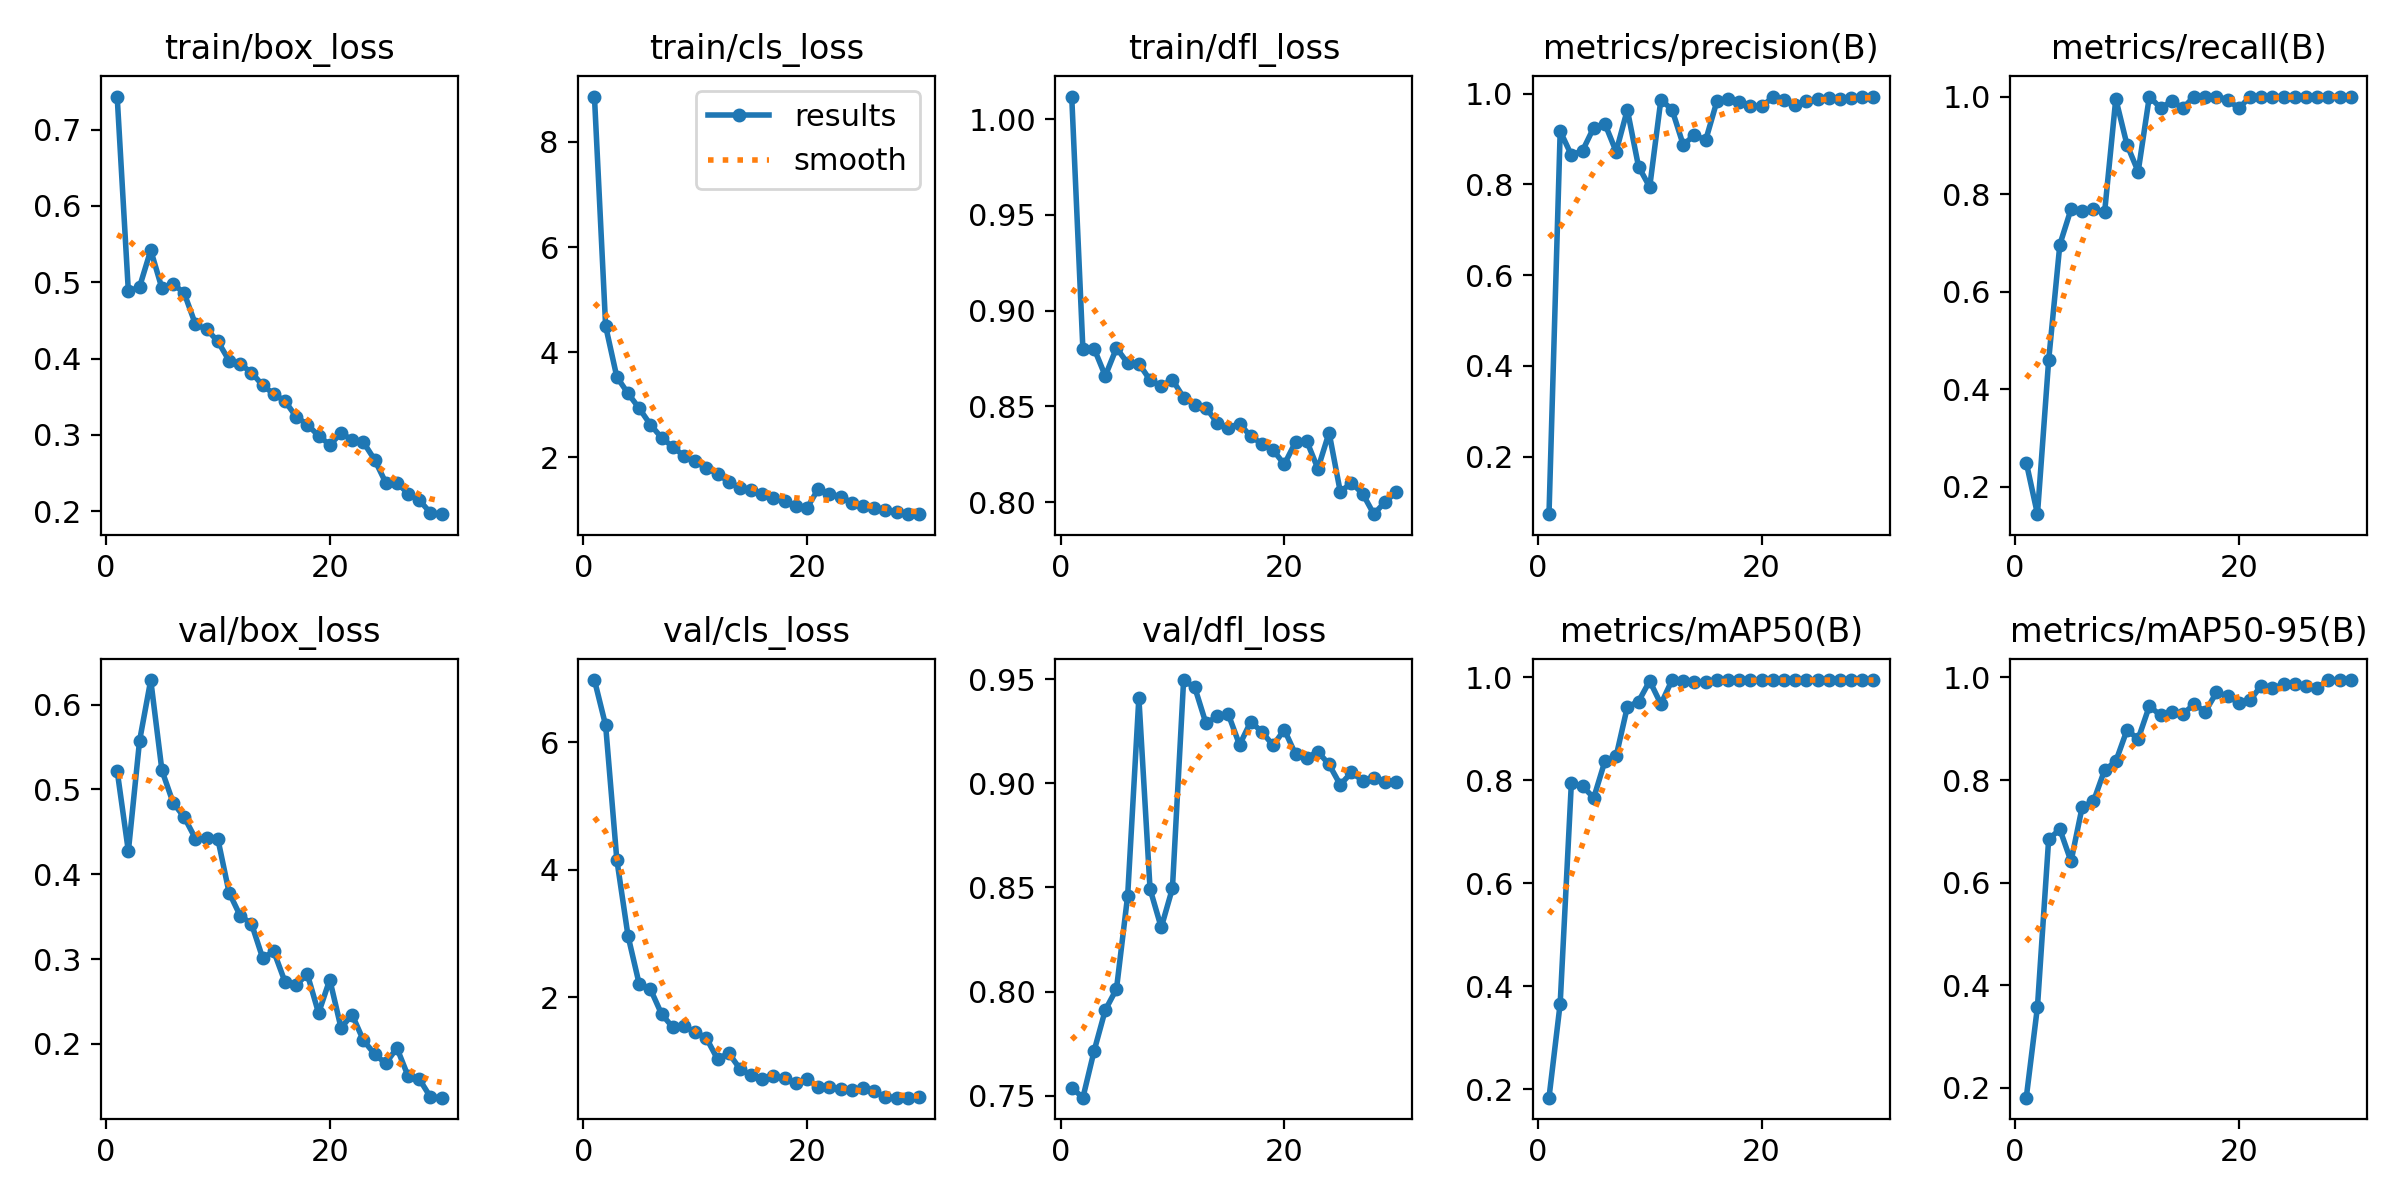

The file beside this chart, header and first rows:
epoch, time, train/box_loss, train/cls_loss, train/dfl_loss, metrics/precision(B), metrics/recall(B), metrics/mAP50(B), metrics/mAP50-95(B), val/box_loss, val/cls_loss, val/dfl_loss, lr/pg0, lr/pg1, lr/pg2
1, 20.64, 0.7435, 8.865, 1.012, 0.07287, 0.25, 0.1835, 0.1811, 0.5219, 6.974, 0.7539, 0.0757, 0.0027, 0.0027
2, 42.8, 0.488, 4.494, 0.8798, 0.9175, 0.1441, 0.3664, 0.3582, 0.4272, 6.263, 0.7491, 0.05032, 0.005319, 0.005319
3, 64.41, 0.4938, 3.527, 0.8802, 0.8647, 0.4593, 0.7954, 0.6844, 0.5572, 4.157, 0.7715, 0.02475, 0.007752, 0.007752
4, 86.79, 0.5421, 3.214, 0.866, 0.8744, 0.6966, 0.7886, 0.7042, 0.6289, 2.962, 0.7912, 0.00901, 0.00901, 0.00901
5, 108.4, 0.4921, 2.93, 0.8805, 0.9255, 0.7692, 0.7661, 0.6417, 0.5224, 2.206, 0.8013, 0.00868, 0.00868, 0.00868
6, 129.6, 0.4982, 2.619, 0.8726, 0.9336, 0.7663, 0.8377, 0.748, 0.4843, 2.128, 0.8461, 0.00835, 0.00835, 0.00835
7, 151.1, 0.4854, 2.371, 0.8724, 0.8722, 0.7692, 0.8469, 0.7584, 0.4671, 1.736, 0.941, 0.00802, 0.00802, 0.00802
8, 172.3, 0.4446, 2.195, 0.8638, 0.9647, 0.7627, 0.9428, 0.8195, 0.442, 1.529, 0.8493, 0.00769, 0.00769, 0.00769
9, 193.2, 0.4382, 2.024, 0.8607, 0.8394, 0.9953, 0.9533, 0.8364, 0.4422, 1.543, 0.8308, 0.00736, 0.00736, 0.00736
10, 214.4, 0.4225, 1.917, 0.8639, 0.7944, 0.9012, 0.9933, 0.8976, 0.4415, 1.455, 0.8496, 0.00703, 0.00703, 0.00703
11, 235.6, 0.3973, 1.792, 0.8547, 0.9871, 0.8461, 0.9484, 0.8802, 0.3785, 1.359, 0.9495, 0.0067, 0.0067, 0.0067
12, 256.5, 0.3926, 1.681, 0.851, 0.9647, 1, 0.995, 0.9444, 0.3509, 1.029, 0.946, 0.00637, 0.00637, 0.00637
13, 276.5, 0.3816, 1.533, 0.8493, 0.8869, 0.9766, 0.9938, 0.9262, 0.3419, 1.124, 0.9287, 0.00604, 0.00604, 0.00604
14, 295.6, 0.3649, 1.419, 0.8414, 0.9094, 0.9903, 0.991, 0.9318, 0.3014, 0.8776, 0.9321, 0.00571, 0.00571, 0.00571
15, 314, 0.3535, 1.383, 0.8388, 0.8972, 0.9763, 0.991, 0.9289, 0.309, 0.776, 0.933, 0.00538, 0.00538, 0.00538
16, 331.7, 0.3441, 1.302, 0.8411, 0.9829, 1, 0.995, 0.9478, 0.2732, 0.7183, 0.9184, 0.00505, 0.00505, 0.00505
17, 349.4, 0.3236, 1.219, 0.8344, 0.9881, 1, 0.995, 0.9334, 0.2699, 0.7701, 0.9295, 0.00472, 0.00472, 0.00472
18, 369.4, 0.3134, 1.167, 0.8306, 0.9829, 1, 0.995, 0.9709, 0.282, 0.7267, 0.9246, 0.00439, 0.00439, 0.00439
19, 390.6, 0.2987, 1.077, 0.8272, 0.9739, 0.9937, 0.995, 0.9639, 0.2364, 0.6525, 0.9182, 0.00406, 0.00406, 0.00406
20, 407.4, 0.2869, 1.031, 0.8198, 0.972, 0.9756, 0.995, 0.9502, 0.2759, 0.7209, 0.9257, 0.00373, 0.00373, 0.00373
21, 421.1, 0.3019, 1.395, 0.8314, 0.9919, 1, 0.995, 0.9557, 0.2192, 0.5909, 0.9139, 0.0034, 0.0034, 0.0034
22, 435.4, 0.2936, 1.3, 0.832, 0.9862, 1, 0.995, 0.9841, 0.2343, 0.5907, 0.9122, 0.00307, 0.00307, 0.00307
23, 449.2, 0.2902, 1.248, 0.8175, 0.9752, 1, 0.995, 0.9789, 0.2045, 0.5552, 0.9152, 0.00274, 0.00274, 0.00274
24, 464, 0.2675, 1.135, 0.8364, 0.9832, 1, 0.995, 0.9869, 0.1881, 0.5421, 0.909, 0.00241, 0.00241, 0.00241
25, 482, 0.2373, 1.067, 0.8054, 0.9892, 1, 0.995, 0.9869, 0.1771, 0.5755, 0.8993, 0.00208, 0.00208, 0.00208
26, 500.9, 0.2371, 1.028, 0.8101, 0.9896, 1, 0.995, 0.9841, 0.1953, 0.522, 0.9052, 0.00175, 0.00175, 0.00175
27, 519.6, 0.223, 0.9898, 0.8045, 0.9877, 1, 0.995, 0.9797, 0.162, 0.4367, 0.9013, 0.00142, 0.00142, 0.00142
28, 538.5, 0.2144, 0.9513, 0.7938, 0.9913, 1, 0.995, 0.995, 0.1587, 0.4245, 0.9024, 0.00109, 0.00109, 0.00109
29, 557.4, 0.1976, 0.9159, 0.8002, 0.9938, 1, 0.995, 0.995, 0.1374, 0.4244, 0.9008, 0.00076, 0.00076, 0.00076
30, 576.2, 0.1959, 0.914, 0.8053, 0.9932, 1, 0.995, 0.995, 0.1367, 0.4279, 0.9007, 0.00043, 0.00043, 0.00043
